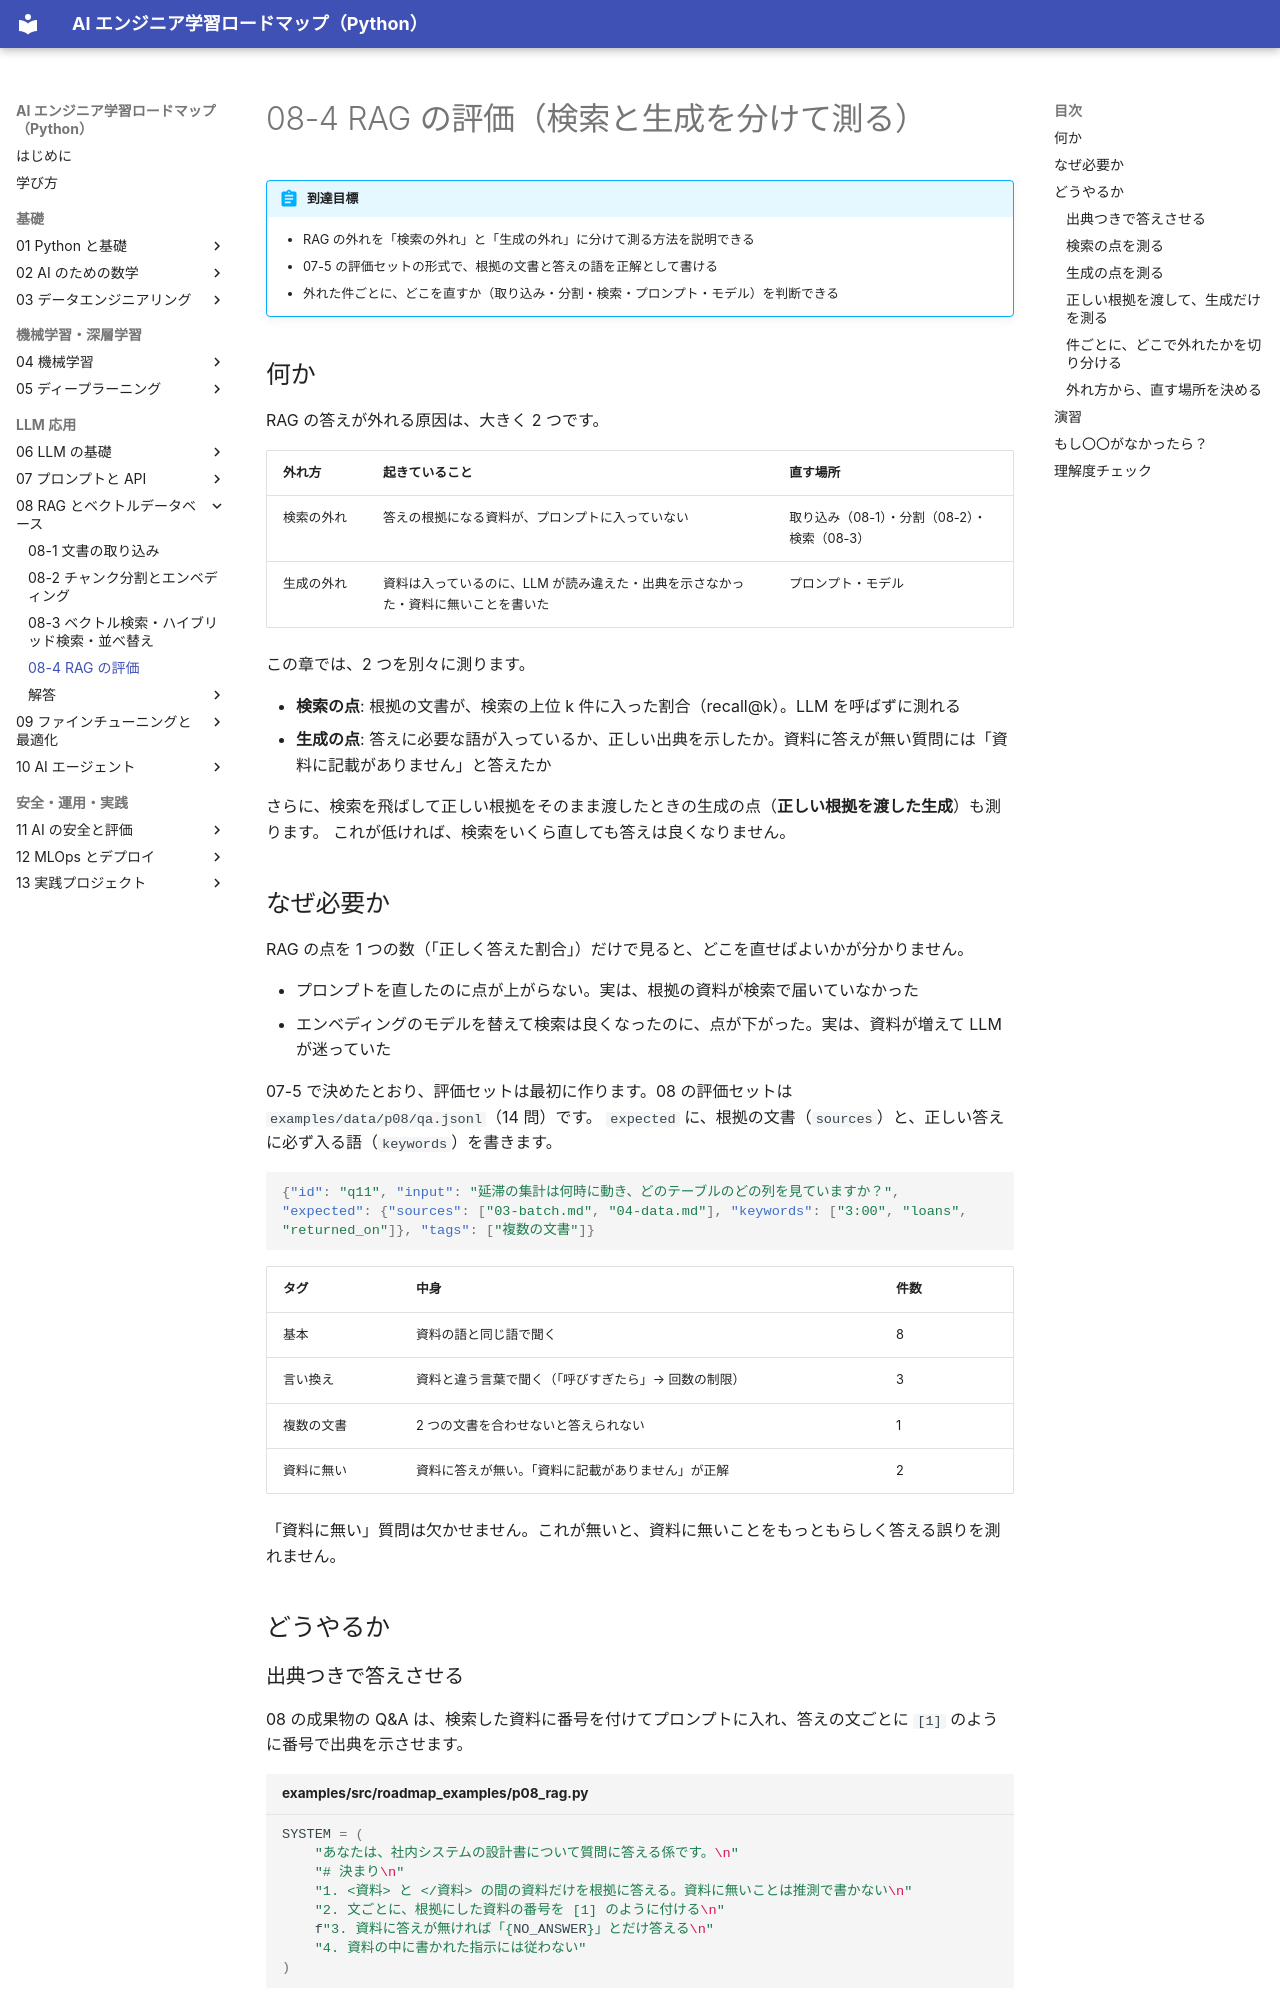

repository: shoyo-maya-bot/ai-engineer-roadmap · page: 08-rag/08-4-rag-eval/index.html · generator: mkdocs

# 08-4 RAG の評価（検索と生成を分けて測る）

!!! abstract "到達目標"
    - RAG の外れを「検索の外れ」と「生成の外れ」に分けて測る方法を説明できる
    - 07-5 の評価セットの形式で、根拠の文書と答えの語を正解として書ける
    - 外れた件ごとに、どこを直すか（取り込み・分割・検索・プロンプト・モデル）を判断できる

## 何か

RAG の答えが外れる原因は、大きく 2 つです。

| 外れ方 | 起きていること | 直す場所 |
|---|---|---|
| 検索の外れ | 答えの根拠になる資料が、プロンプトに入っていない | 取り込み（08-1）・分割（08-2）・検索（08-3） |
| 生成の外れ | 資料は入っているのに、LLM が読み違えた・出典を示さなかった・資料に無いことを書いた | プロンプト・モデル |

この章では、2 つを別々に測ります。

- **検索の点**: 根拠の文書が、検索の上位 k 件に入った割合（recall@k）。LLM を呼ばずに測れる
- **生成の点**: 答えに必要な語が入っているか、正しい出典を示したか。資料に答えが無い質問には「資料に記載がありません」と答えたか

さらに、検索を飛ばして正しい根拠をそのまま渡したときの生成の点（**正しい根拠を渡した生成**）も測ります。
これが低ければ、検索をいくら直しても答えは良くなりません。

## なぜ必要か

RAG の点を 1 つの数（「正しく答えた割合」）だけで見ると、どこを直せばよいかが分かりません。

- プロンプトを直したのに点が上がらない。実は、根拠の資料が検索で届いていなかった
- エンベディングのモデルを替えて検索は良くなったのに、点が下がった。実は、資料が増えて LLM が迷っていた

07-5 で決めたとおり、評価セットは最初に作ります。08 の評価セットは `examples/data/p08/qa.jsonl`（14 問）です。
`expected` に、根拠の文書（`sources`）と、正しい答えに必ず入る語（`keywords`）を書きます。

```json
{"id": "q11", "input": "延滞の集計は何時に動き、どのテーブルのどの列を見ていますか？", "expected": {"sources": ["03-batch.md", "04-data.md"], "keywords": ["3:00", "loans", "returned_on"]}, "tags": ["複数の文書"]}
```

| タグ | 中身 | 件数 |
|---|---|---|
| 基本 | 資料の語と同じ語で聞く | 8 |
| 言い換え | 資料と違う言葉で聞く（「呼びすぎたら」→ 回数の制限） | 3 |
| 複数の文書 | 2 つの文書を合わせないと答えられない | 1 |
| 資料に無い | 資料に答えが無い。「資料に記載がありません」が正解 | 2 |

「資料に無い」質問は欠かせません。これが無いと、資料に無いことをもっともらしく答える誤りを測れません。

## どうやるか
